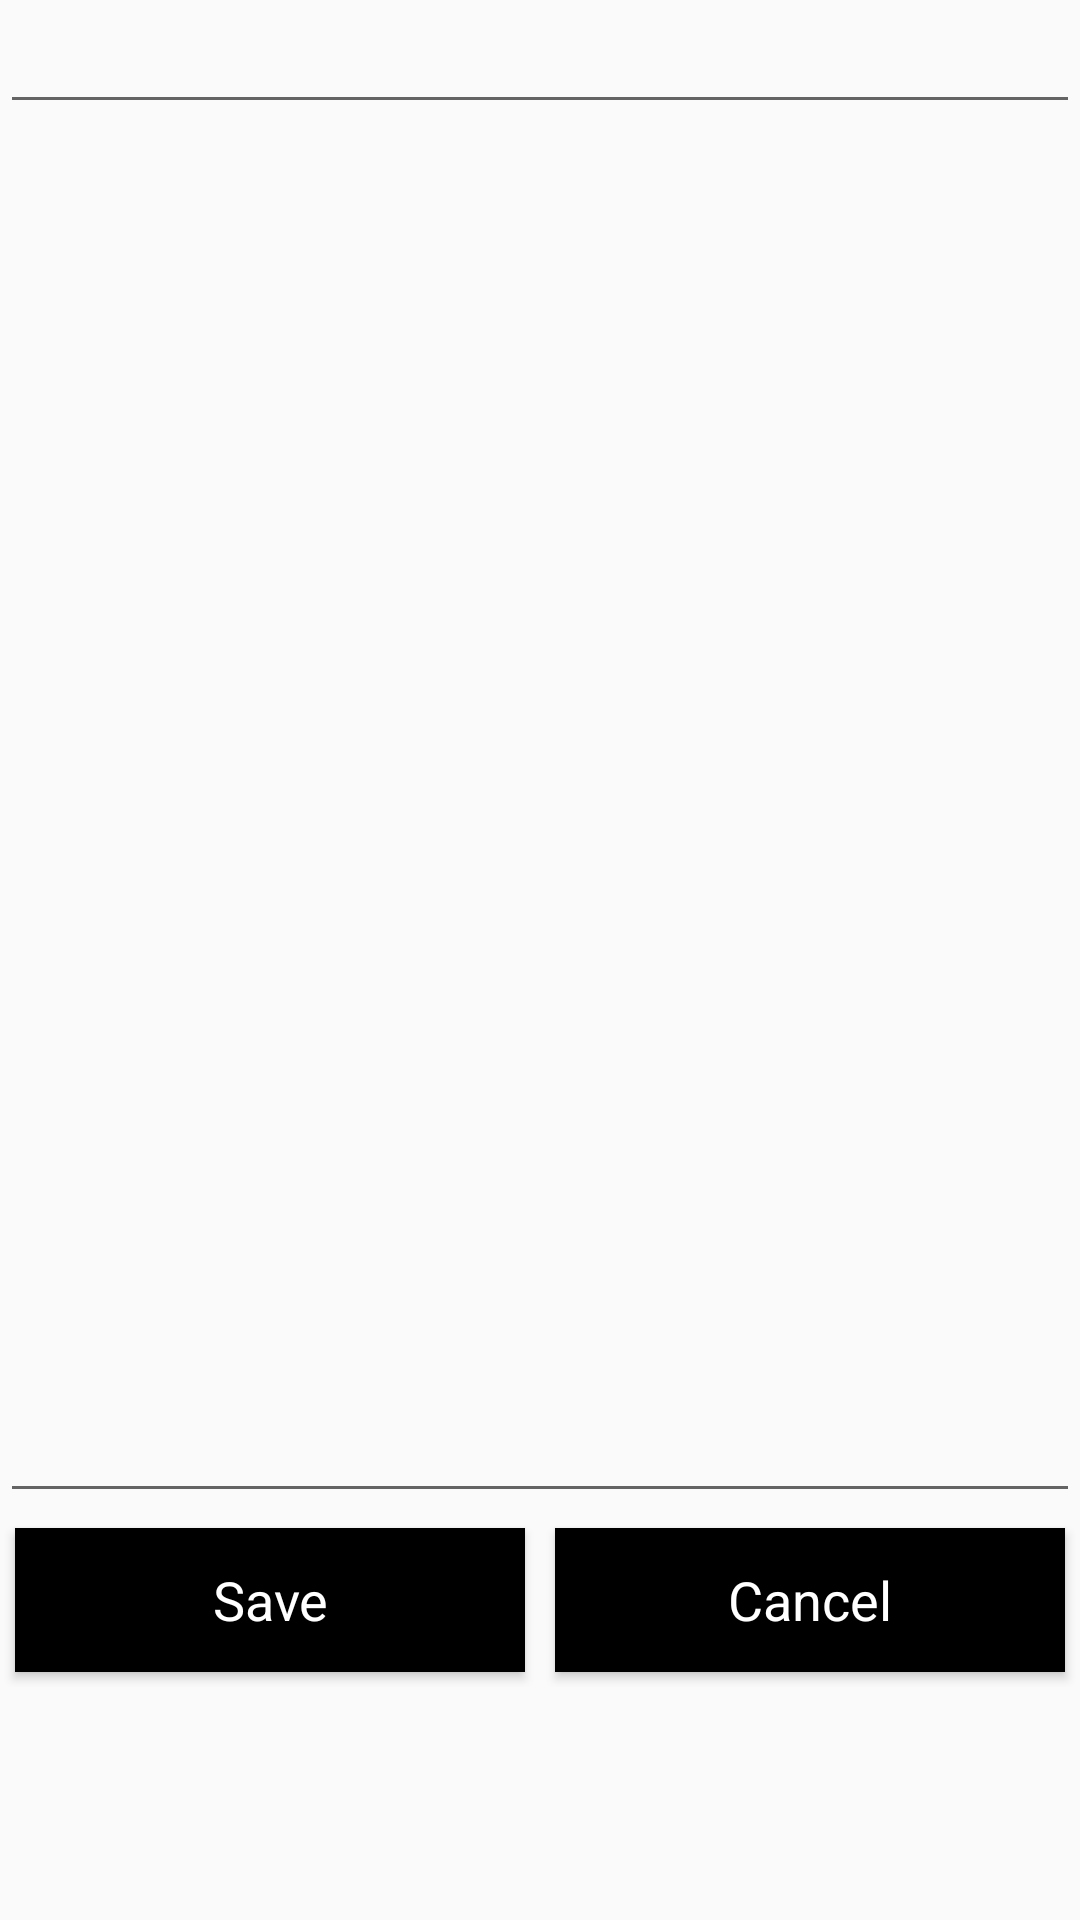

Reconstruct the res/layout file that produces this screen, plus the resources it refers to.
<!-- AndroidManifest.xml: application theme Theme.AppCompat.Light.NoActionBar -->
<!-- res/layout/activity_add_note.xml -->
<?xml version="1.0" encoding="utf-8"?>
<LinearLayout xmlns:android="http://schemas.android.com/apk/res/android"
    android:orientation="vertical"
    xmlns:tools="http://schemas.android.com/tools"
    android:layout_width="match_parent"
    android:layout_height="match_parent"
    tools:context="peegee.fullorganizer.notes.AddNote">

    <EditText
        android:id="@+id/etTitle"
        android:layout_width="match_parent"
        android:layout_height="wrap_content" />

    <EditText
        android:id="@+id/etNote"
        android:layout_width="match_parent"
        android:layout_height="463dp"
        android:gravity="top|left"
        android:inputType="textMultiLine"
        android:scrollbars="vertical" />

    <LinearLayout
        android:layout_width="match_parent"
        android:layout_height="wrap_content"
        android:orientation="horizontal"
        android:gravity="center">

        <Button
            android:id="@+id/btnAddNote"
            android:layout_width="wrap_content"
            android:layout_height="wrap_content"
            android:text="Save"
            android:textAppearance="@android:style/TextAppearance.Medium"
            android:background="@android:color/black"
            android:textColor="@android:color/white"
            android:layout_margin="5dp"
            android:layout_weight="1"/>

        <Button
            android:id="@+id/btnCancelNote"
            android:layout_width="wrap_content"
            android:layout_height="wrap_content"
            android:text="Cancel"
            android:textAppearance="@android:style/TextAppearance.Medium"
            android:background="@android:color/black"
            android:textColor="@android:color/white"
            android:layout_margin="5dp"
            android:layout_weight="1"/>

    </LinearLayout>

</LinearLayout>
<!-- resources referenced by this layout -->
<resources>

</resources>
